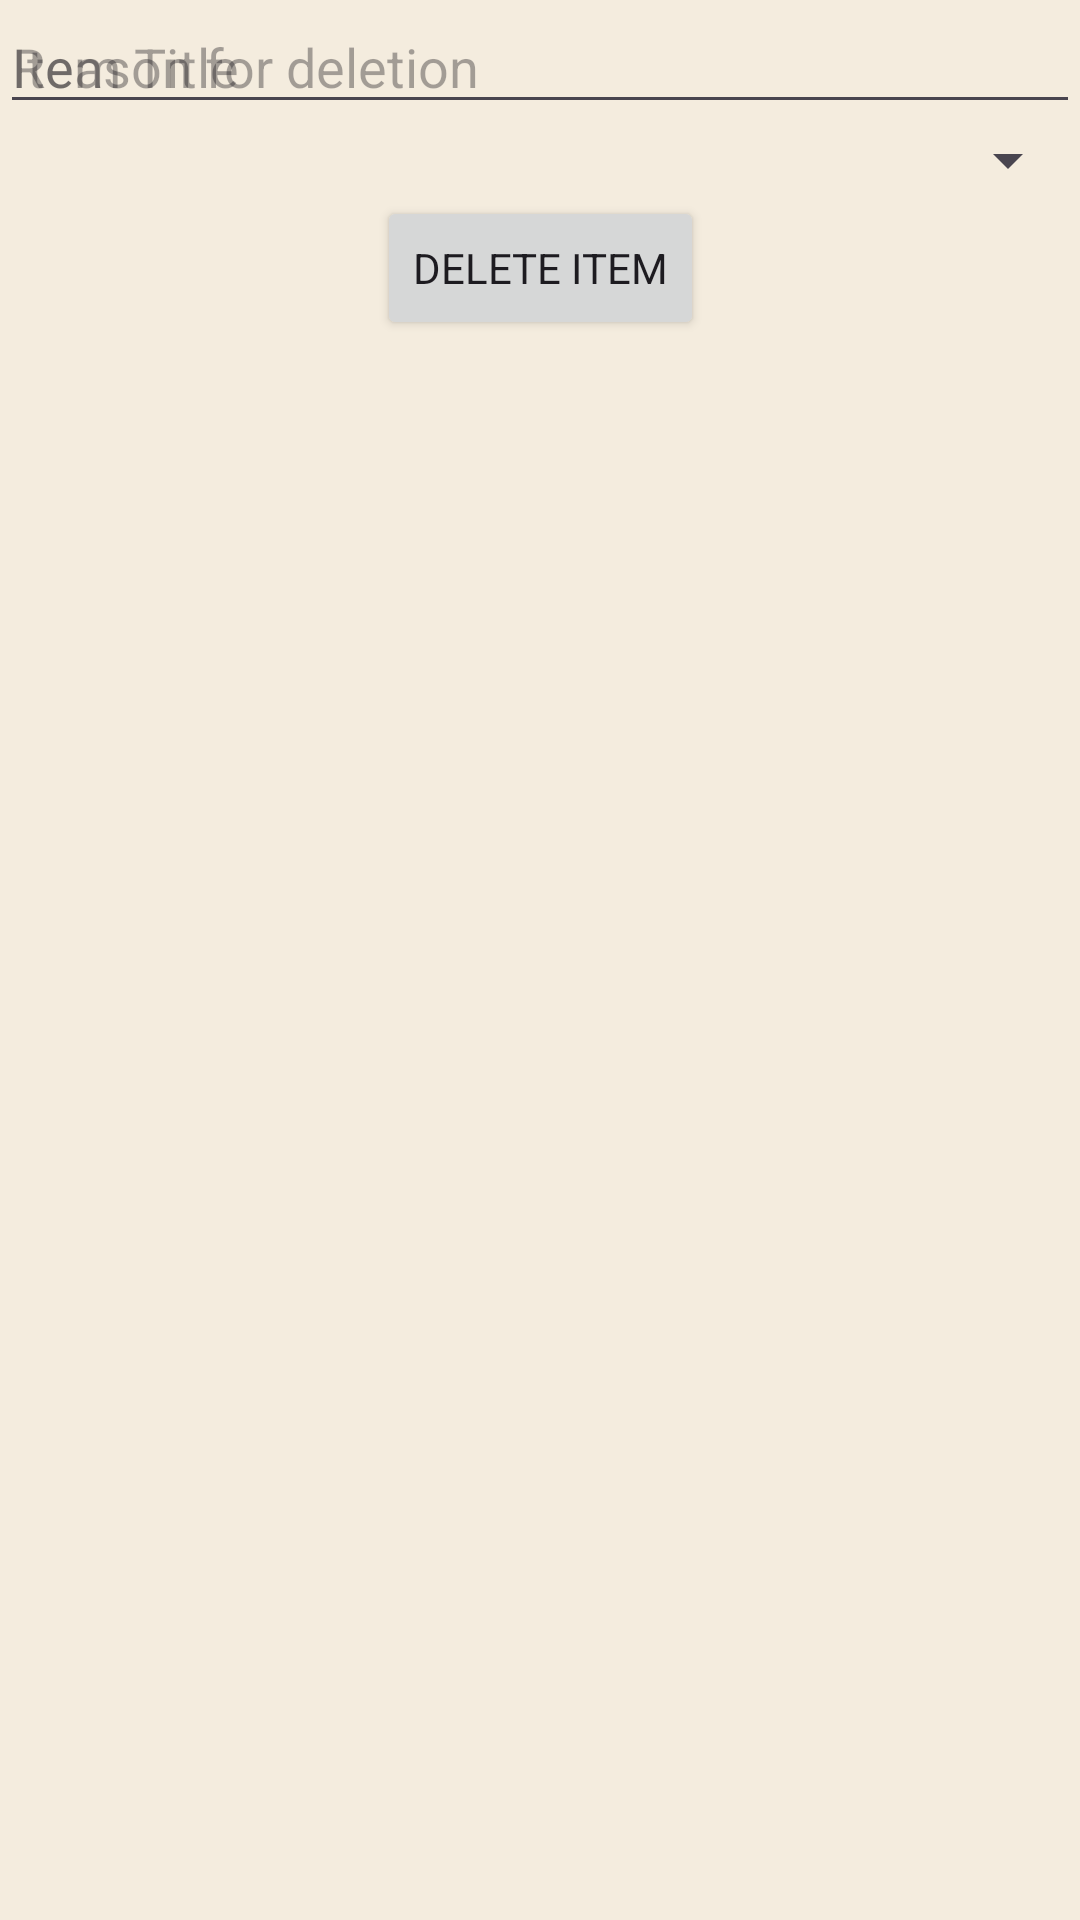

Write the Android layout XML for this screen, with the resource values it uses.
<!-- AndroidManifest.xml: application theme Theme.AsianArtMuseum -->
<!-- res/layout/fragment_delete_item.xml -->
<?xml version="1.0" encoding="utf-8"?>
<androidx.constraintlayout.widget.ConstraintLayout xmlns:android="http://schemas.android.com/apk/res/android"
    xmlns:app="http://schemas.android.com/apk/res-auto"
    xmlns:tools="http://schemas.android.com/tools"
    android:layout_width="match_parent"
    android:layout_height="match_parent"
    tools:context=".DeleteItemFragment">

    <EditText
        android:id="@+id/editTextTitle"
        android:layout_width="0dp"
        android:layout_height="wrap_content"
        android:hint="Item Title"
        app:layout_constraintTop_toTopOf="parent"
        app:layout_constraintStart_toStartOf="parent"
        app:layout_constraintEnd_toEndOf="parent"/>
    <EditText
        android:id="@+id/editTextReason"
        android:layout_width="0dp"
        android:layout_height="wrap_content"
        android:hint="Reason for deletion"
        app:layout_constraintTop_toTopOf="@+id/editTextReason"
        app:layout_constraintStart_toStartOf="parent"
        app:layout_constraintEnd_toEndOf="parent"/>
    <Spinner
        android:id="@+id/spinnerCategory"
        android:layout_width="0dp"
        android:layout_height="wrap_content"
        app:layout_constraintTop_toBottomOf="@+id/editTextReason"
        app:layout_constraintStart_toStartOf="parent"
        app:layout_constraintEnd_toEndOf="parent"/>

    <Button
        android:id="@+id/buttonDelete"
        android:layout_width="wrap_content"
        android:layout_height="wrap_content"
        android:text="Delete Item"
        app:layout_constraintTop_toBottomOf="@+id/spinnerCategory"
        app:layout_constraintStart_toStartOf="parent"
        app:layout_constraintEnd_toEndOf="parent"/>
</androidx.constraintlayout.widget.ConstraintLayout>
<!-- resources referenced by this layout -->
<resources>
  <style name="Theme.AsianArtMuseum" parent="Base.Theme.AsianArtMuseum" />
  <style name="Base.Theme.AsianArtMuseum" parent="Theme.Material3.Light.NoActionBar">
          
          <item name="colorPrimary">@color/crimson_red</item>
          <item name="colorOnPrimary">@color/white</item>
          <item name="colorPrimaryContainer">@color/dark_crimson</item>
          <item name="colorOnPrimaryContainer">@color/white</item>
  
          
          <item name="colorSecondary">@color/golden_yellow</item>
          <item name="colorOnSecondary">@color/white</item>
          <item name="colorSecondaryContainer">@color/dark_gold</item>
          <item name="colorOnSecondaryContainer">@color/white</item>
  
          
          <item name="colorTertiary">@color/sage_green</item>
          <item name="colorOnTertiary">@color/white</item>
          <item name="colorOutline">@color/sage_green</item>
  
          
          <item name="android:windowBackground">@color/warm_beige</item>
          <item name="colorSurface">@color/cream</item>
          <item name="colorOnSurface">@color/charcoal_brown</item>
          <item name="colorOnSurfaceVariant">@color/taupe_gray</item>
  
          
          <item name="android:statusBarColor">@color/warm_beige</item>
          <item name="android:navigationBarColor">@color/cream</item>
          <item name="android:windowLightStatusBar">true</item>
  
          
          <item name="fontFamily">@font/noto_sans_sc_regular</item>
      </style>
  <color name="crimson_red">#A6272B</color>
  <color name="white">#FFFFFFFF</color>
  <color name="dark_crimson">#7A1B1E</color>
  <color name="golden_yellow">#C9A227</color>
  <color name="dark_gold">#8E7018</color>
  <color name="sage_green">#8FA88A</color>
  <color name="warm_beige">#F4ECDE</color>
  <color name="cream">#FBF6EC</color>
  <color name="charcoal_brown">#2A2420</color>
  <color name="taupe_gray">#6B6055</color>
</resources>
